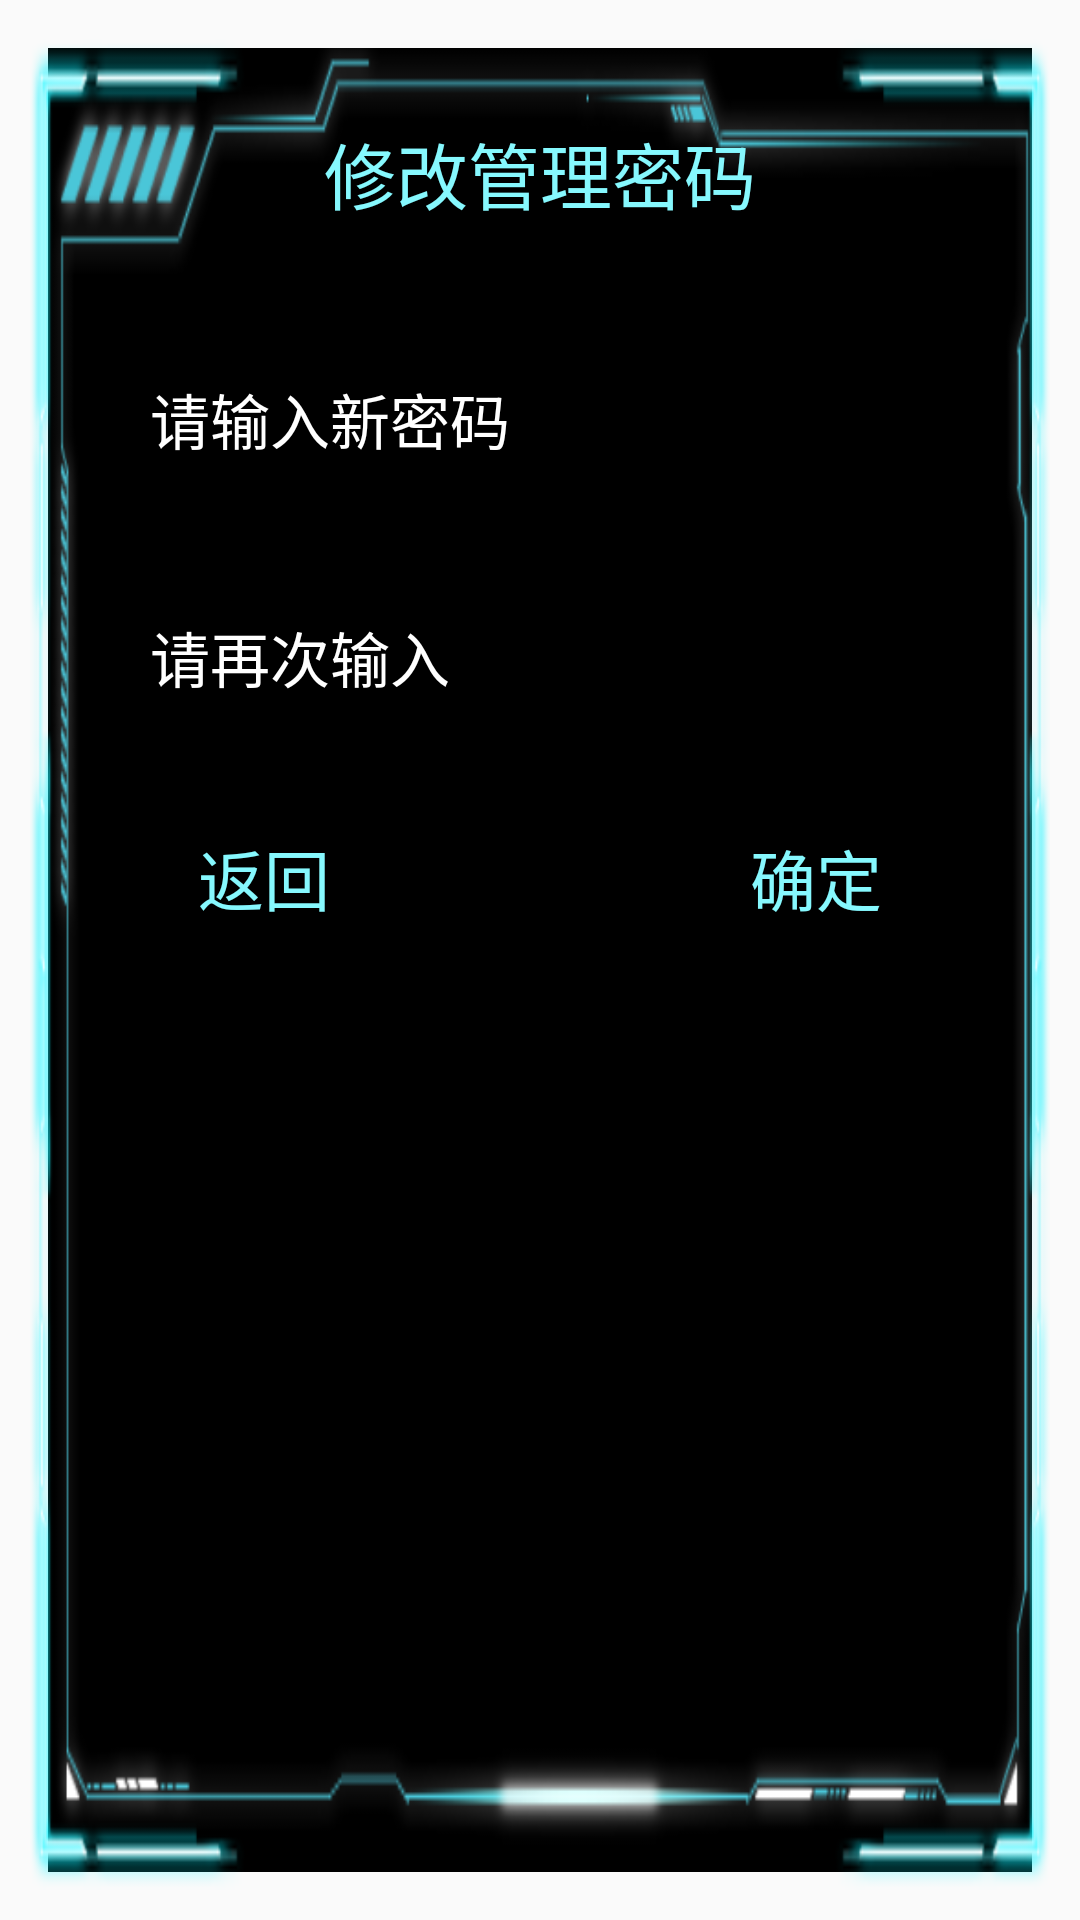

Android layout source for this screen:
<!-- AndroidManifest.xml: application theme AppTheme -->
<!-- res/layout/layout_set_pwd.xml -->
<?xml version="1.0" encoding="utf-8"?>
<RelativeLayout xmlns:android="http://schemas.android.com/apk/res/android"
    android:layout_width="500dp"
    android:layout_height="360dp"
    android:background="@android:color/transparent"
    android:padding="10dp"
    android:orientation="vertical">

    <View
        android:layout_margin="6dp"
        android:background="@color/black"
        android:layout_width="match_parent"
        android:layout_height="match_parent"/>

    <ImageView
        android:background="@mipmap/bg_dialog_input"
        android:layout_width="match_parent"
        android:layout_height="match_parent" />


    <TextView
        android:id="@+id/tv_title"
        android:layout_marginTop="20dp"
        android:layout_centerHorizontal="true"
        android:padding="10dp"
        android:text="修改管理密码"
        android:textSize="24dp"
        android:textColor="#86F8FE"
        android:layout_width="wrap_content"
        android:layout_height="wrap_content" />

    <EditText
        android:layout_marginLeft="25dp"
        android:layout_marginRight="20dp"
        android:layout_below="@+id/tv_title"
        android:digits="0123456789abcdefghijklmnopqrstuvwxyz"
        android:inputType="textPassword"
        android:id="@+id/edt_set_pwd"
        android:layout_marginTop="25dp"
        android:maxLength="12"
        android:maxLines="1"
        android:textColorHint="@color/white"
        android:textColor="@color/white"
        android:padding="15dp"
        android:hint="请输入新密码"
        android:textSize="20dp"
        android:background="@drawable/line_net_edt"
        android:layout_width="match_parent"
        android:layout_height="wrap_content" />

    <EditText
        android:layout_marginLeft="25dp"
        android:layout_marginRight="20dp"
        android:layout_below="@+id/edt_set_pwd"
        android:digits="0123456789abcdefghijklmnopqrstuvwxyz"
        android:inputType="textPassword"
        android:id="@+id/edt_set_pwd_again"
        android:layout_marginTop="20dp"
        android:maxLength="12"
        android:maxLines="1"
        android:textColorHint="@color/white"
        android:textColor="@color/white"
        android:padding="15dp"
        android:hint="请再次输入"
        android:textSize="20dp"
        android:background="@drawable/line_net_edt"
        android:layout_width="match_parent"
        android:layout_height="wrap_content" />

    <LinearLayout
        android:paddingTop="20dp"
        android:gravity="center"
        android:layout_below="@+id/edt_set_pwd_again"
        android:layout_width="match_parent"
        android:layout_height="wrap_content">

        <Button
            android:paddingLeft="30dp"
            android:paddingRight="30dp"
            android:id="@+id/btn_pwd_cancel"
            android:layout_marginRight="80dp"
            android:textColor="#86F8FE"
            android:background="@drawable/shape_system_name"
            android:text="返回"
            android:textSize="22dp"
            android:layout_width="wrap_content"
            android:layout_height="wrap_content" />

        <Button
            android:paddingLeft="30dp"
            android:paddingRight="30dp"
            android:textColor="#86F8FE"
            android:id="@+id/btn_pwd_confirm"
            android:background="@drawable/shape_system_name"
            android:text="确定"
            android:textSize="22dp"
            android:layout_width="wrap_content"
            android:layout_height="wrap_content" />
    </LinearLayout>
</RelativeLayout>
<!-- resources referenced by this layout -->
<resources>
  <color name="black">#000000</color>
  <color name="white">#FFFFFF</color>
  <!-- mipmap bg_dialog_input: png bitmap (mipmap-mdpi, 25849 bytes) -->
  <style name="AppTheme" parent="Theme.AppCompat.Light.NoActionBar">
          
          <item name="colorPrimary">@color/colorPrimary</item>
          <item name="colorPrimaryDark">@color/colorPrimaryDark</item>
          <item name="colorAccent">@color/colorAccent</item>
          <item name="android:windowNoTitle">true</item>
      </style>
  <color name="colorPrimary">#3F51B5</color>
  <color name="colorPrimaryDark">#303F9F</color>
  <color name="colorAccent">#FF4081</color>
</resources>
